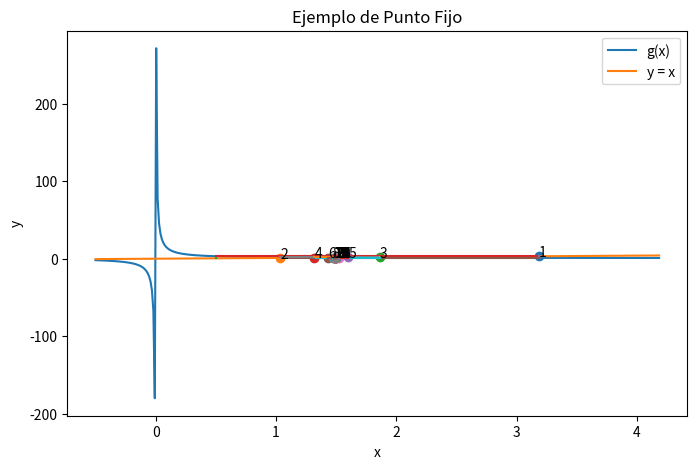
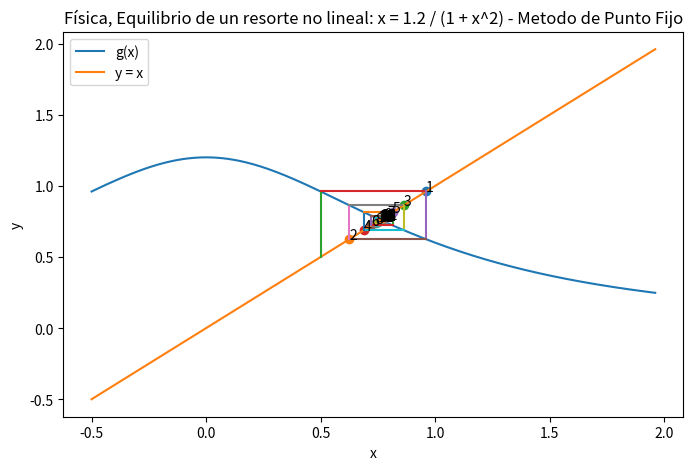
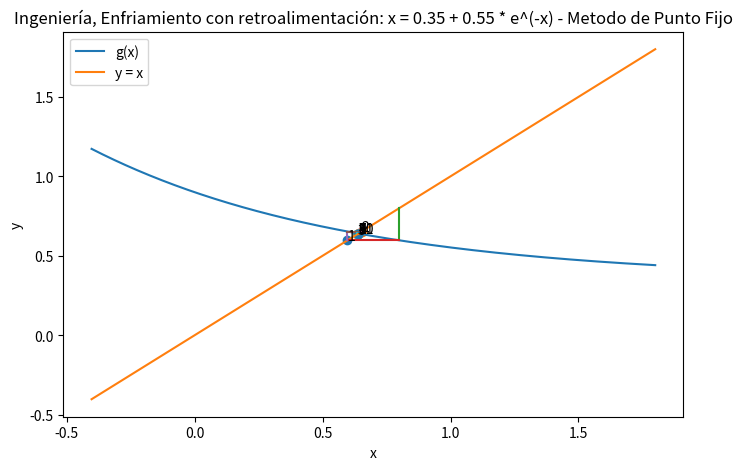
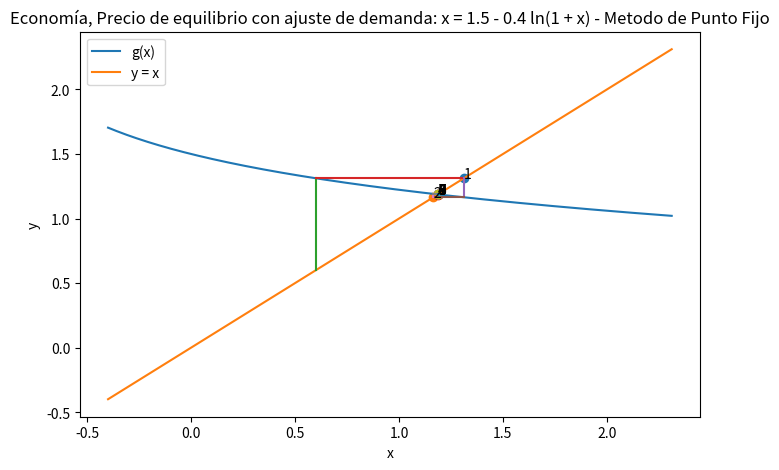
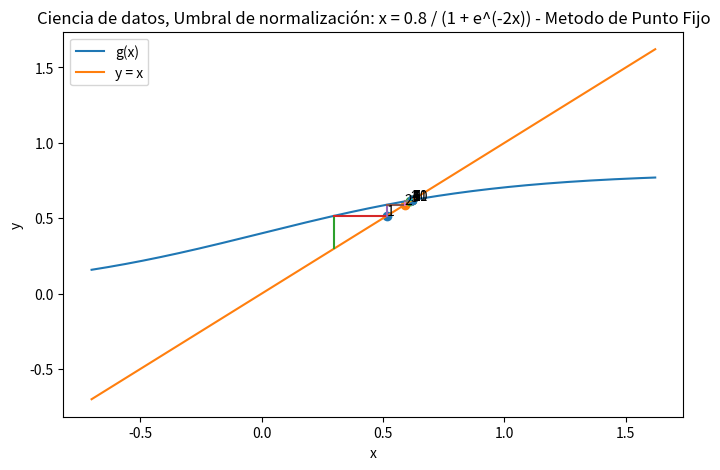
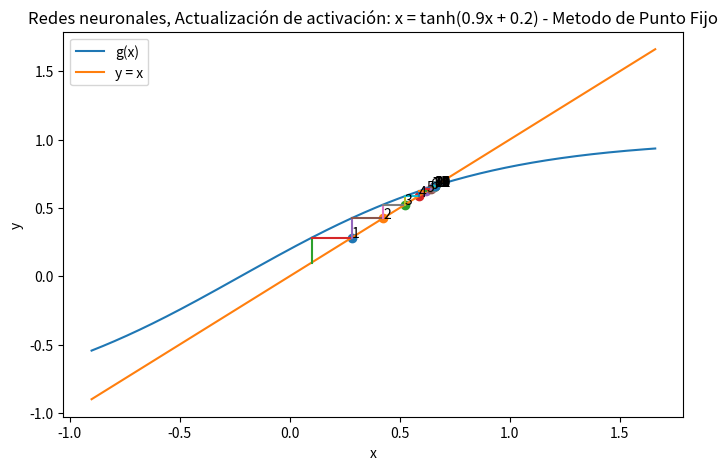
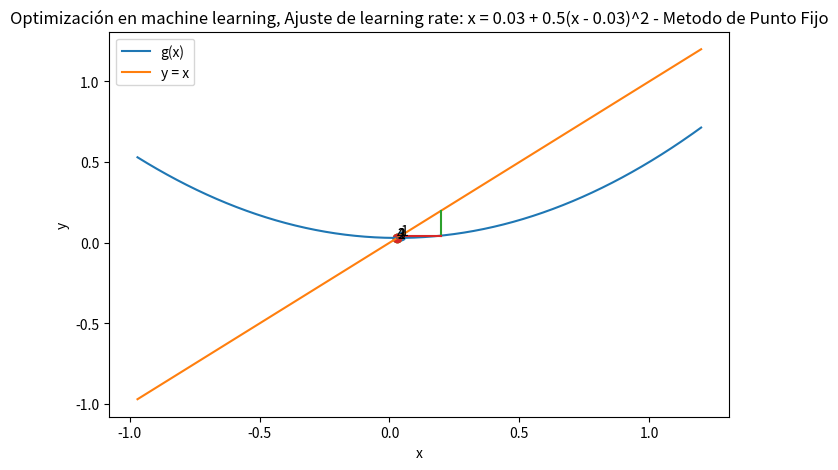

These charts were generated, in order, by the following Python code:
import matplotlib.pyplot as plt
import numpy as np


def punto_fijo(g, x0, tolerancia=1e-6, max_iter=50, mostrar_grafico=True, titulo_grafico="Método de Punto Fijo"):

    print("Inicio del método de punto fijo")
    print(f"x0 = {x0}")
    print("-" * 50)

    historial = [x0]

    for i in range(1, max_iter + 1):

        x1 = g(x0)
        error = abs(x1 - x0)

        historial.append(x1)

        print(f"Iteración {i}")
        print(f"x{i} = {x1:.8f}")
        print(f"error = {error:.8f}")

        if error < tolerancia:
            print("\n✅ Convergencia alcanzada")
            print(f"Punto fijo aproximado: {x1}")
            print(f"Iteraciones: {i}")

            if mostrar_grafico:
                graficar_punto_fijo(g, historial, titulo_grafico)

            return x1

        x0 = x1
        print()

    print("⚠️ Se alcanzó el máximo de iteraciones")
    print(f"Aproximación final: {x1}")

    if mostrar_grafico:
        graficar_punto_fijo(g, historial, titulo_grafico)

    return x1


def graficar_punto_fijo(g, historial, titulo_grafico):

    xmin = min(historial) - 1
    xmax = max(historial) + 1

    x = np.linspace(xmin, xmax, 400)

    plt.figure(figsize=(8, 5))

    plt.plot(x, g(x), label="g(x)")
    plt.plot(x, x, label="y = x")

    for i in range(len(historial)-1):
        x0 = historial[i]
        x1 = historial[i+1]

        # paso vertical
        plt.plot([x0, x0], [x0, x1])

        # paso horizontal
        plt.plot([x0, x1], [x1, x1])

        plt.scatter(x1, x1)
        plt.text(x1, x1, str(i+1))

    plt.title(titulo_grafico)
    plt.xlabel("x")
    plt.ylabel("y")

    plt.legend()
    plt.show()


def g(x):
    # return (x + 2)**(1/3)
    # return x**3 - x - 2
    # return np.cos(x) + x
    # return np.exp(x) - 2 - x
    # return x**2 - 2
    # return np.sin(x) - 0.5
    # return 0.4*np.exp(x**2)
    # return np.exp(-x)
    # return x**2-3
    # return np.pi + 0.5*np.sin(x/2)
    # return 1-0.5 * x
    # return 2/np.pi + 4/(np.pi*x)
    # return np.e**-x
    # return np.log(x)-1
    return 2/np.pi + 4/(np.pi*x)


punto_fijo(g, 0.5, tolerancia=1e-6, max_iter=50,
           mostrar_grafico=True, titulo_grafico="Ejemplo de Punto Fijo")


def derivada(f, x, h=1e-6):
    return (f(x + h) - f(x - h)) / (2 * h)


d = derivada(g, 1.4)

print("f'(x) ≈", d)


def ejecutar_ejemplos_aplicados():
    ejemplos = [
        {
            "area": "Física",
            "descripcion": "Equilibrio de un resorte no lineal: x = 1.2 / (1 + x^2)",
            "g": lambda x: 1.2 / (1 + x**2),
            "x0": 0.5,
        },
        {
            "area": "Ingeniería",
            "descripcion": "Enfriamiento con retroalimentación: x = 0.35 + 0.55 * e^(-x)",
            "g": lambda x: 0.35 + 0.55 * np.exp(-x),
            "x0": 0.8,
        },
        {
            "area": "Economía",
            "descripcion": "Precio de equilibrio con ajuste de demanda: x = 1.5 - 0.4 ln(1 + x)",
            "g": lambda x: 1.5 - 0.4 * np.log(1 + x),
            "x0": 0.6,
        },
        {
            "area": "Ciencia de datos",
            "descripcion": "Umbral de normalización: x = 0.8 / (1 + e^(-2x))",
            "g": lambda x: 0.8 / (1 + np.exp(-2 * x)),
            "x0": 0.3,
        },
        {
            "area": "Redes neuronales",
            "descripcion": "Actualización de activación: x = tanh(0.9x + 0.2)",
            "g": lambda x: np.tanh(0.9 * x + 0.2),
            "x0": 0.1,
        },
        {
            "area": "Optimización en machine learning",
            "descripcion": "Ajuste de learning rate: x = 0.03 + 0.5(x - 0.03)^2",
            "g": lambda x: 0.03 + 0.5 * (x - 0.03) ** 2,
            "x0": 0.2,
        },
    ]

    for i, ejemplo in enumerate(ejemplos, start=1):
        print("\n" + "=" * 72)
        print(f"Ejemplo {i} - {ejemplo['area']}")
        print(ejemplo["descripcion"])
        print("=" * 72)

        punto_fijo(
            ejemplo["g"],
            ejemplo["x0"],
            tolerancia=1e-6,
            max_iter=50,
            mostrar_grafico=True,
            titulo_grafico=f"{ejemplo['area']}, {ejemplo['descripcion']} - Metodo de Punto Fijo",
        )


if __name__ == "__main__":
    ejecutar_ejemplos_aplicados()
